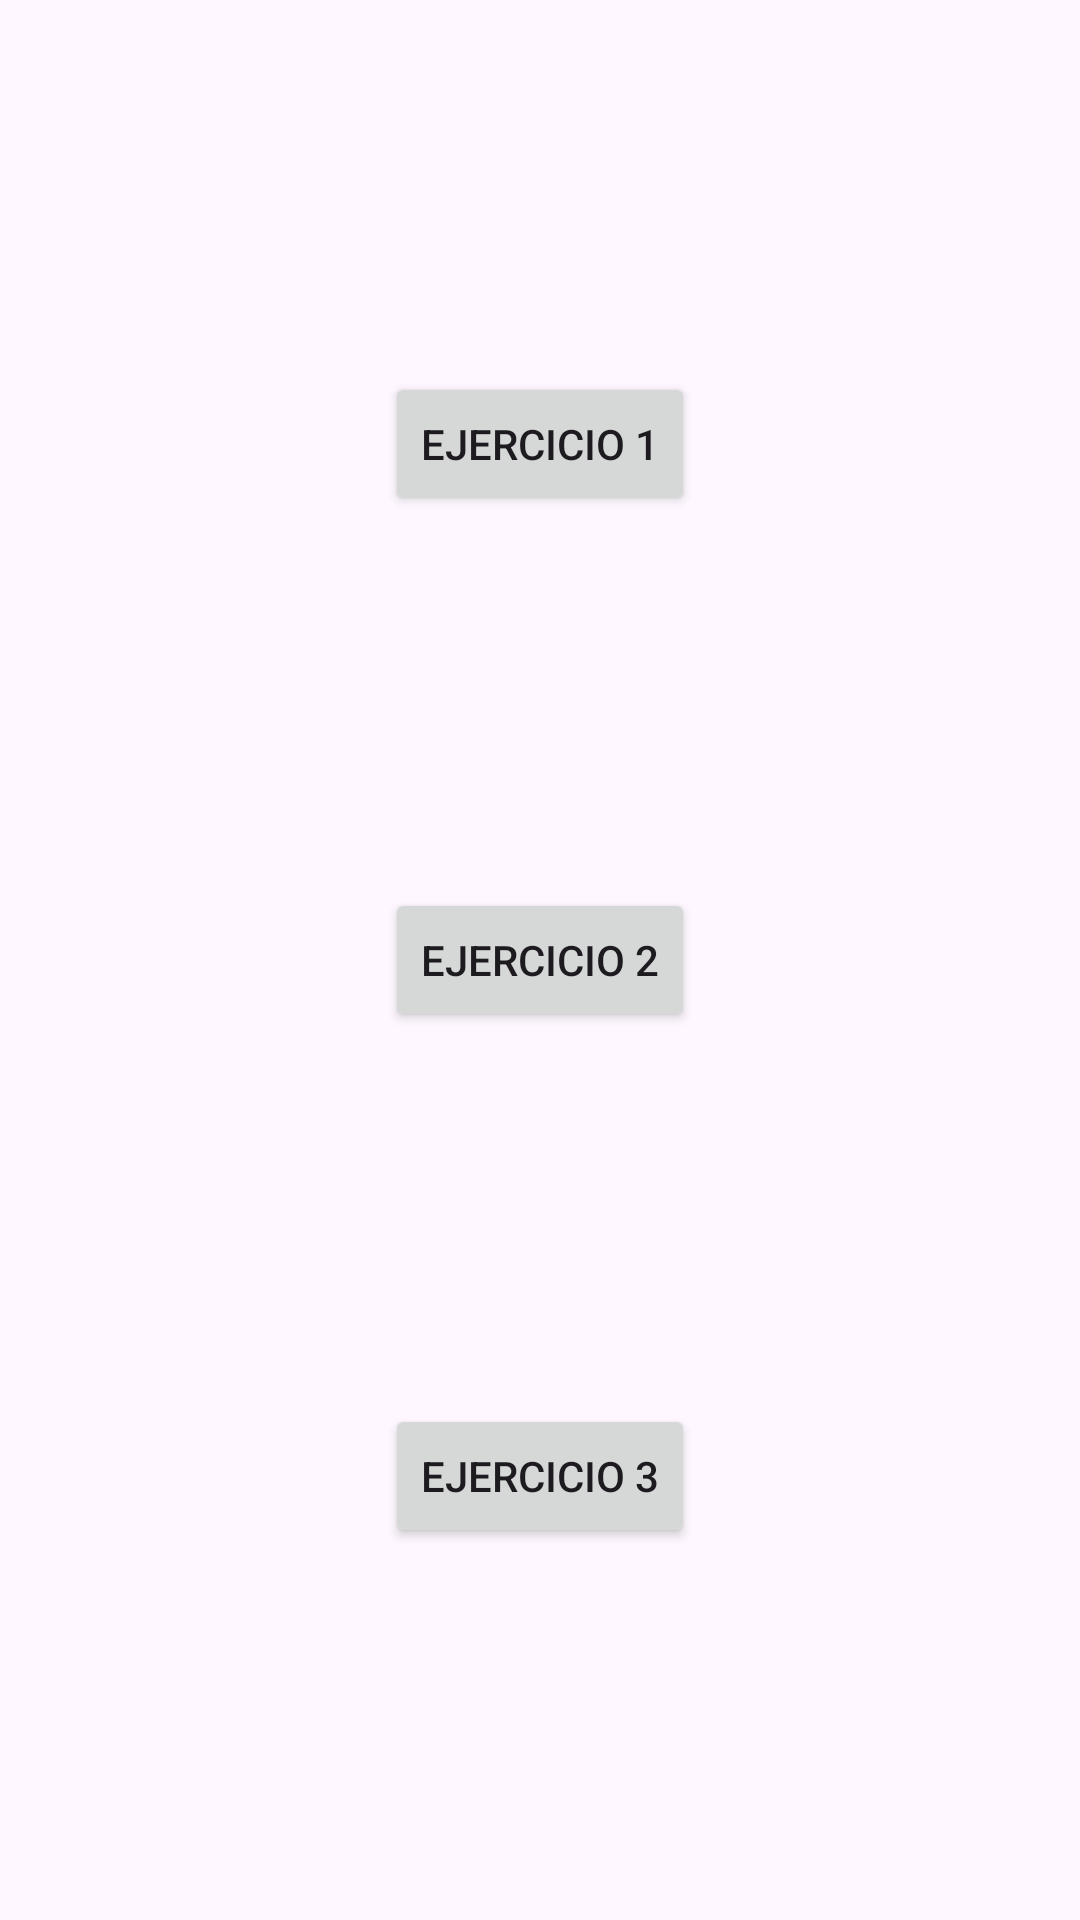

Android layout source for this screen:
<!-- AndroidManifest.xml: application theme Theme.Seminario3_DI -->
<!-- res/layout/activity_main.xml -->
<?xml version="1.0" encoding="utf-8"?>
<androidx.constraintlayout.widget.ConstraintLayout xmlns:android="http://schemas.android.com/apk/res/android"
    xmlns:app="http://schemas.android.com/apk/res-auto"
    xmlns:tools="http://schemas.android.com/tools"
    android:layout_width="match_parent"
    android:layout_height="match_parent"
    tools:context=".MainActivity">

    <androidx.appcompat.widget.AppCompatButton
        android:id="@+id/btnEjercicio1"
        android:layout_width="wrap_content"
        android:layout_height="wrap_content"
        android:text="Ejercicio 1"
        app:layout_constraintEnd_toEndOf="parent"
        app:layout_constraintStart_toStartOf="parent"
        app:layout_constraintTop_toTopOf="parent"
        app:layout_constraintBottom_toTopOf="@+id/btnEjercicio2"


        />

    <androidx.appcompat.widget.AppCompatButton
        android:id="@+id/btnEjercicio2"
        android:layout_width="wrap_content"
        android:layout_height="wrap_content"
        android:text="Ejercicio 2"
        app:layout_constraintEnd_toEndOf="parent"
        app:layout_constraintStart_toStartOf="parent"
        app:layout_constraintTop_toBottomOf="@+id/btnEjercicio1"
        app:layout_constraintBottom_toTopOf="@+id/btnEjercicio3"
        />

    <androidx.appcompat.widget.AppCompatButton
        android:id="@+id/btnEjercicio3"
        android:layout_width="wrap_content"
        android:layout_height="wrap_content"
        android:text="Ejercicio 3"
        app:layout_constraintEnd_toEndOf="parent"
        app:layout_constraintStart_toStartOf="parent"
        app:layout_constraintTop_toBottomOf="@+id/btnEjercicio2"
        app:layout_constraintBottom_toBottomOf="parent"
        />

</androidx.constraintlayout.widget.ConstraintLayout>
<!-- resources referenced by this layout -->
<resources>
  <style name="Theme.Seminario3_DI" parent="Base.Theme.Seminario3_DI" />
  <style name="Base.Theme.Seminario3_DI" parent="Theme.Material3.DayNight.NoActionBar">
          
          
      </style>
</resources>
